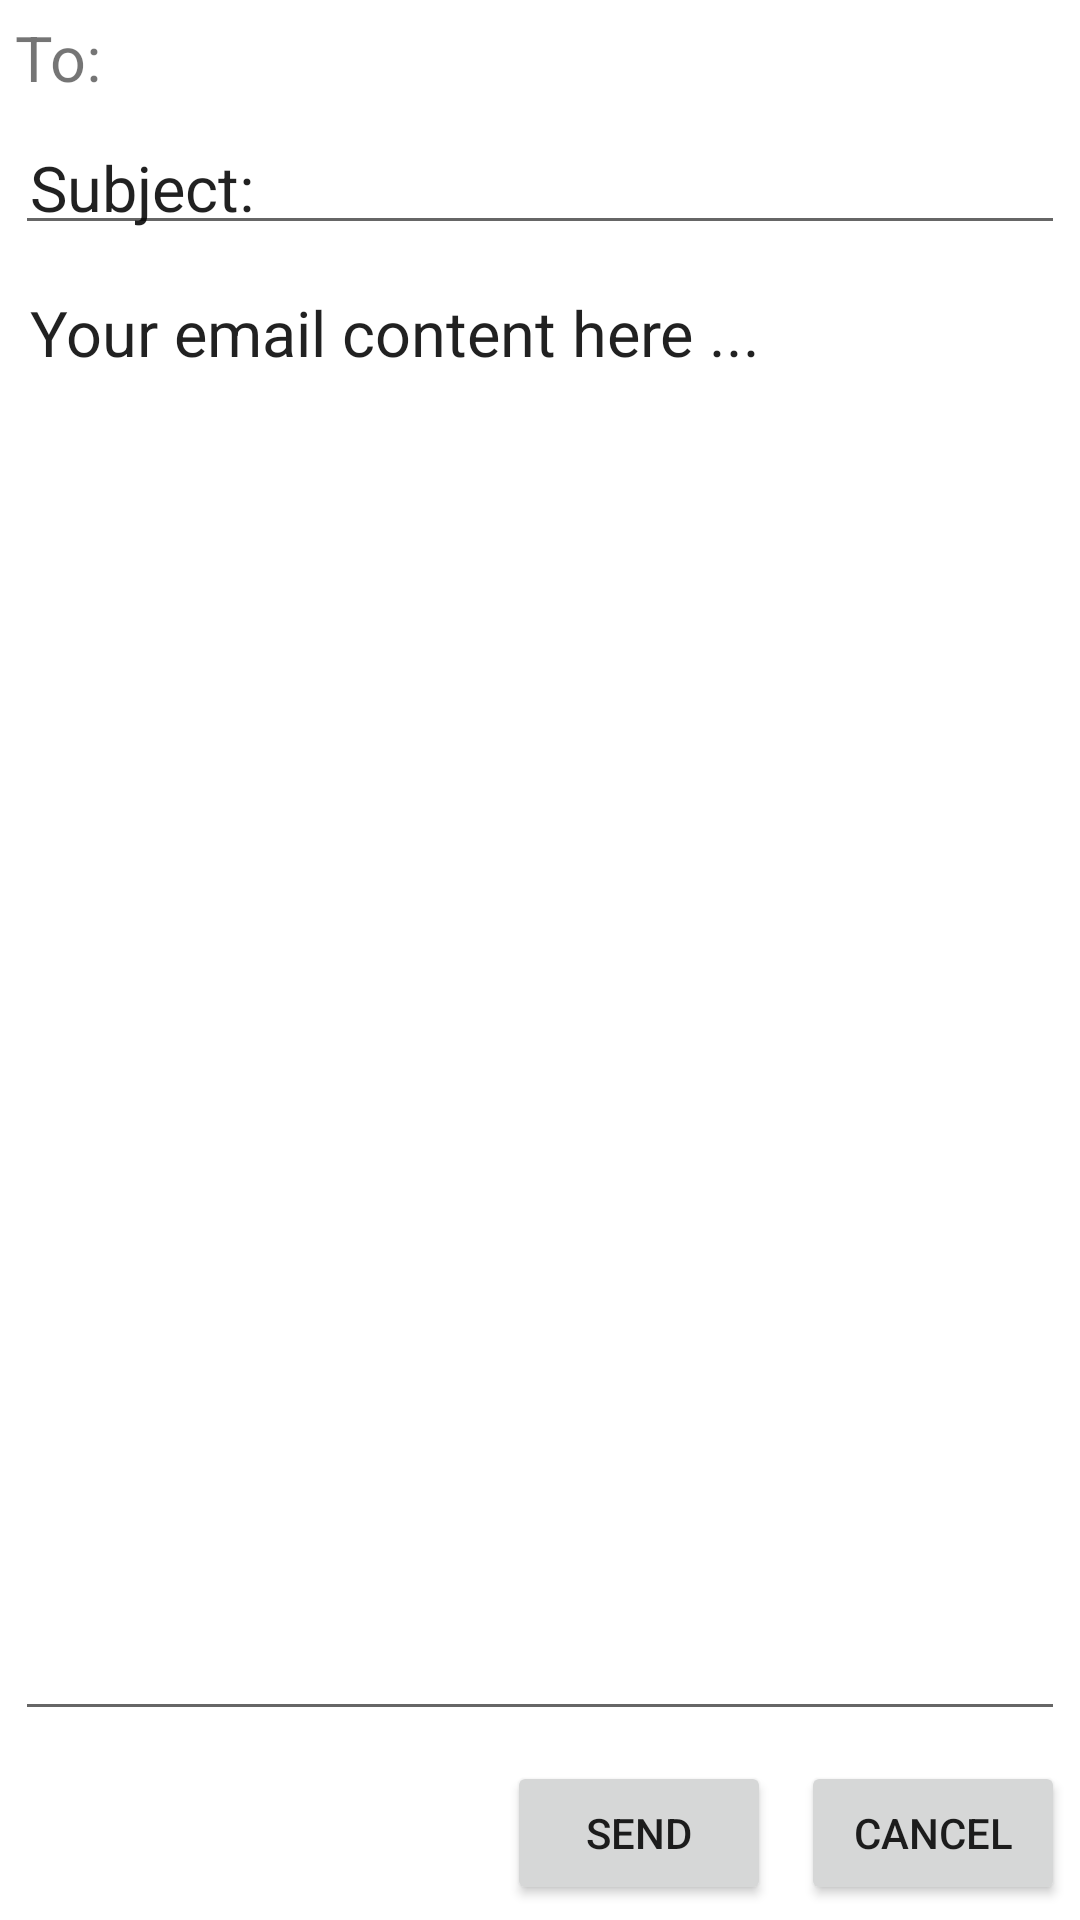

The Android layout XML behind this screen, and the referenced resources:
<!-- AndroidManifest.xml: application theme Theme.GmailLayout -->
<!-- res/layout/activity_compose.xml -->
<?xml version="1.0" encoding="utf-8"?>
<RelativeLayout xmlns:android="http://schemas.android.com/apk/res/android"
        xmlns:tools="http://schemas.android.com/tools"
        android:layout_width="match_parent"
        android:layout_height="match_parent"
        tools:context=".ComposeActivity">

    <TextView
            android:id="@+id/email_address"
            android:layout_width="match_parent"
            android:layout_height="wrap_content"
            android:padding="5dp"
            android:text="To: "
            android:textSize="21sp" />

    <EditText
            android:id="@+id/subject"
            android:layout_width="match_parent"
            android:layout_height="wrap_content"
            android:layout_below="@id/email_address"
            android:layout_margin="5sp"
            android:padding="5sp"
            android:text="Subject:"
            android:textSize="21sp" />

    <EditText
            android:id="@+id/email_content"
            android:layout_width="match_parent"
            android:layout_height="wrap_content"
            android:layout_above="@id/cancel_button"
            android:layout_below="@id/subject"
            android:layout_margin="5sp"
            android:gravity="top|start"
            android:padding="5sp"
            android:text="Your email content here ..."
            android:textSize="21sp" />

    <Button
            android:id="@+id/cancel_button"
            android:layout_width="wrap_content"
            android:layout_height="wrap_content"
            android:layout_alignParentEnd="true"
            android:layout_alignParentRight="true"
            android:layout_alignParentBottom="true"
            android:layout_margin="5sp"
            android:text="CANCEL" />

    <Button
            android:id="@+id/send_button"
            android:layout_width="wrap_content"
            android:layout_height="wrap_content"
            android:layout_alignParentBottom="true"
            android:layout_margin="5sp"
            android:layout_toLeftOf="@id/cancel_button"
            android:text="SEND" />


</RelativeLayout>
<!-- resources referenced by this layout -->
<resources>
  <style name="Theme.GmailLayout" parent="Theme.MaterialComponents.DayNight.DarkActionBar">
          
          <item name="colorPrimary">@color/purple_500</item>
          <item name="colorPrimaryVariant">@color/purple_700</item>
          <item name="colorOnPrimary">@color/white</item>
          
          <item name="colorSecondary">@color/teal_200</item>
          <item name="colorSecondaryVariant">@color/teal_700</item>
          <item name="colorOnSecondary">@color/black</item>
          
          <item name="android:statusBarColor" tools:targetApi="l">?attr/colorPrimaryVariant</item>
          
      </style>
  <!-- not gathered from this repository: default colours our renderer supplied (Android Studio template values) -->
  <color name="purple_500">#FF6200EE</color>
  <color name="purple_700">#FF3700B3</color>
  <color name="teal_200">#FF03DAC5</color>
  <color name="teal_700">#FF018786</color>
  <color name="black">#FF000000</color>
  <color name="white">#FFFFFFFF</color>
</resources>
